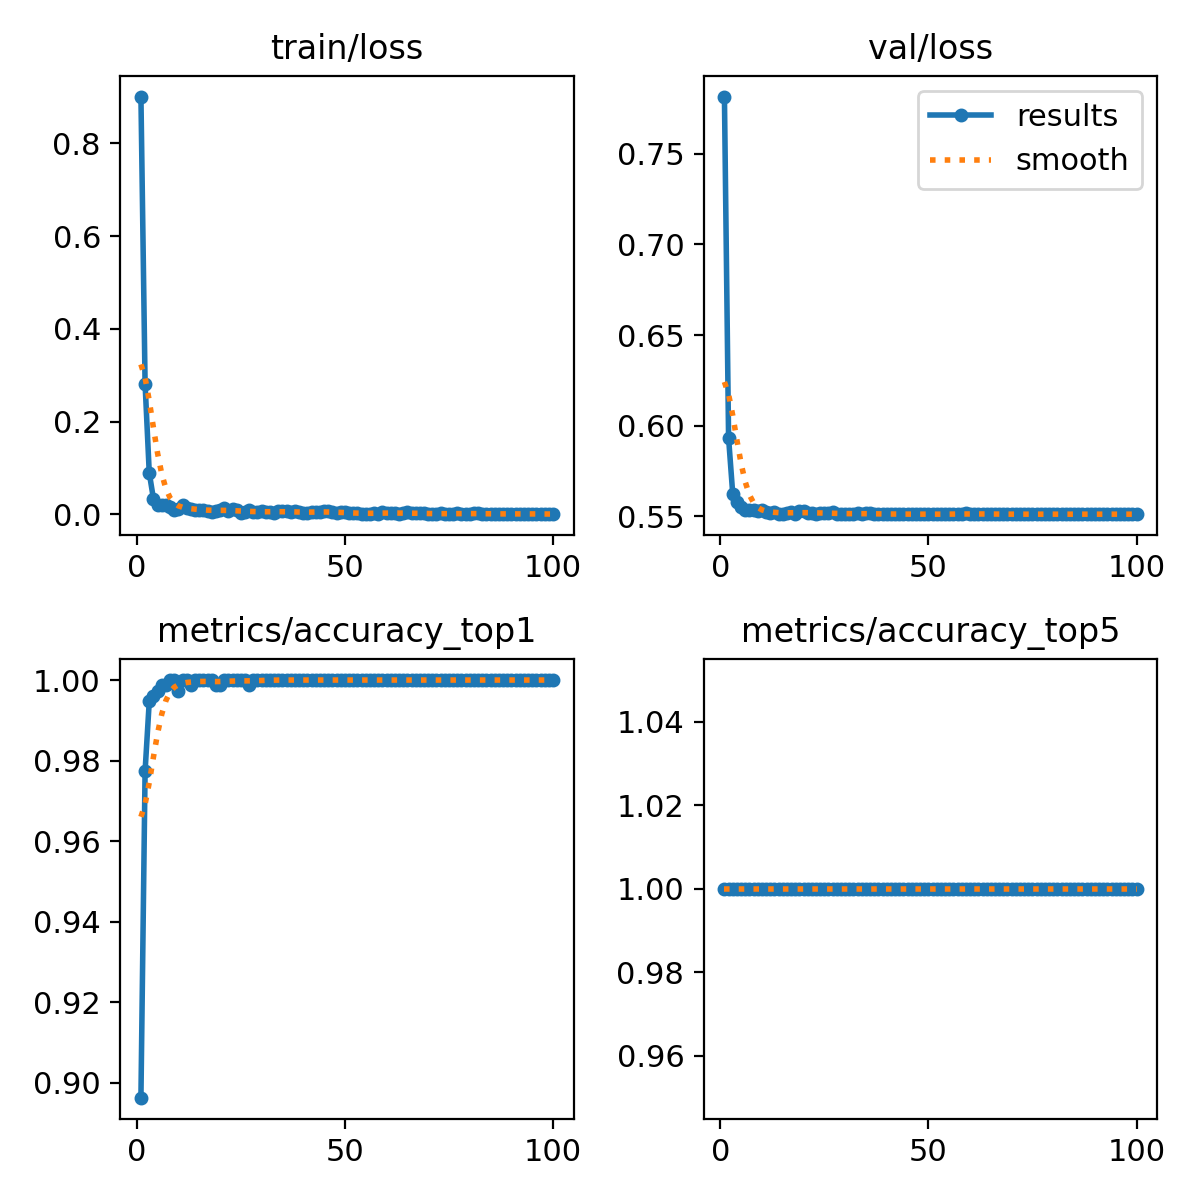

Source data for this figure (header and first rows):
epoch, train/loss, metrics/accuracy_top1, metrics/accuracy_top5, val/loss, lr/pg0, lr/pg1, lr/pg2
1, 0.9007, 0.8963, 1, 0.7816, 0.0002213, 0.0002213, 0.0002213
2, 0.2811, 0.9774, 1, 0.5933, 0.0004454, 0.0004454, 0.0004454
3, 0.08964, 0.9947, 1, 0.5623, 0.0006649, 0.0006649, 0.0006649
4, 0.03399, 0.996, 1, 0.5581, 0.0006928, 0.0006928, 0.0006928
5, 0.01955, 0.9973, 1, 0.5553, 0.0006857, 0.0006857, 0.0006857
6, 0.02073, 0.9987, 1, 0.5535, 0.0006787, 0.0006787, 0.0006787
7, 0.02043, 0.9987, 1, 0.5535, 0.0006716, 0.0006716, 0.0006716
8, 0.01667, 1, 1, 0.5535, 0.0006645, 0.0006645, 0.0006645
9, 0.00928, 1, 1, 0.5529, 0.0006574, 0.0006574, 0.0006574
10, 0.01065, 0.9973, 1, 0.5537, 0.0006504, 0.0006504, 0.0006504
11, 0.02106, 1, 1, 0.5523, 0.0006433, 0.0006433, 0.0006433
12, 0.01482, 1, 1, 0.5519, 0.0006362, 0.0006362, 0.0006362
13, 0.01206, 0.9987, 1, 0.5523, 0.0006292, 0.0006292, 0.0006292
14, 0.00961, 1, 1, 0.5516, 0.0006221, 0.0006221, 0.0006221
15, 0.0104, 1, 1, 0.5516, 0.000615, 0.000615, 0.000615
16, 0.00878, 1, 1, 0.5518, 0.000608, 0.000608, 0.000608
17, 0.00725, 1, 1, 0.5523, 0.0006009, 0.0006009, 0.0006009
18, 0.00582, 1, 1, 0.5513, 0.0005938, 0.0005938, 0.0005938
19, 0.00819, 0.9987, 1, 0.5531, 0.0005868, 0.0005868, 0.0005868
20, 0.00911, 0.9987, 1, 0.5529, 0.0005797, 0.0005797, 0.0005797
21, 0.0132, 1, 1, 0.5519, 0.0005726, 0.0005726, 0.0005726
22, 0.00705, 1, 1, 0.5519, 0.0005656, 0.0005656, 0.0005656
23, 0.01061, 1, 1, 0.5514, 0.0005585, 0.0005585, 0.0005585
24, 0.00885, 1, 1, 0.5519, 0.0005514, 0.0005514, 0.0005514
25, 0.00406, 1, 1, 0.5521, 0.0005443, 0.0005443, 0.0005443
26, 0.00534, 1, 1, 0.5519, 0.0005373, 0.0005373, 0.0005373
27, 0.0087, 0.9987, 1, 0.5526, 0.0005302, 0.0005302, 0.0005302
28, 0.00473, 1, 1, 0.5513, 0.0005232, 0.0005232, 0.0005232
29, 0.0053, 1, 1, 0.5514, 0.0005161, 0.0005161, 0.0005161
30, 0.00755, 1, 1, 0.5513, 0.000509, 0.000509, 0.000509
31, 0.00418, 1, 1, 0.5513, 0.0005019, 0.0005019, 0.0005019
32, 0.00496, 1, 1, 0.5516, 0.0004949, 0.0004949, 0.0004949
33, 0.00347, 1, 1, 0.5519, 0.0004878, 0.0004878, 0.0004878
34, 0.00799, 1, 1, 0.5513, 0.0004807, 0.0004807, 0.0004807
35, 0.00747, 1, 1, 0.5518, 0.0004737, 0.0004737, 0.0004737
36, 0.00645, 1, 1, 0.5518, 0.0004666, 0.0004666, 0.0004666
37, 0.00468, 1, 1, 0.5514, 0.0004595, 0.0004595, 0.0004595
38, 0.00759, 1, 1, 0.5513, 0.0004525, 0.0004525, 0.0004525
39, 0.00418, 1, 1, 0.5514, 0.0004454, 0.0004454, 0.0004454
40, 0.00252, 1, 1, 0.5513, 0.0004383, 0.0004383, 0.0004383
41, 0.00362, 1, 1, 0.5513, 0.0004313, 0.0004313, 0.0004313
42, 0.00535, 1, 1, 0.5514, 0.0004242, 0.0004242, 0.0004242
43, 0.00432, 1, 1, 0.5513, 0.0004171, 0.0004171, 0.0004171
44, 0.00549, 1, 1, 0.5514, 0.0004101, 0.0004101, 0.0004101
45, 0.00786, 1, 1, 0.5513, 0.000403, 0.000403, 0.000403
46, 0.00662, 1, 1, 0.5513, 0.0003959, 0.0003959, 0.0003959
47, 0.00508, 1, 1, 0.5513, 0.0003888, 0.0003888, 0.0003888
48, 0.00233, 1, 1, 0.5513, 0.0003818, 0.0003818, 0.0003818
49, 0.00574, 1, 1, 0.5513, 0.0003747, 0.0003747, 0.0003747
50, 0.00519, 1, 1, 0.5513, 0.0003676, 0.0003676, 0.0003676
51, 0.00242, 1, 1, 0.5513, 0.0003606, 0.0003606, 0.0003606
52, 0.00259, 1, 1, 0.5513, 0.0003535, 0.0003535, 0.0003535
53, 0.0029, 1, 1, 0.5513, 0.0003464, 0.0003464, 0.0003464
54, 0.00158, 1, 1, 0.5513, 0.0003394, 0.0003394, 0.0003394
55, 0.00188, 1, 1, 0.5513, 0.0003323, 0.0003323, 0.0003323
56, 0.0006, 1, 1, 0.5513, 0.0003252, 0.0003252, 0.0003252
57, 0.00272, 1, 1, 0.5513, 0.0003182, 0.0003182, 0.0003182
58, 0.00172, 1, 1, 0.5513, 0.0003111, 0.0003111, 0.0003111
59, 0.00503, 1, 1, 0.5518, 0.000304, 0.000304, 0.000304
60, 0.00235, 1, 1, 0.5513, 0.0002969, 0.0002969, 0.0002969
... 40 more rows
